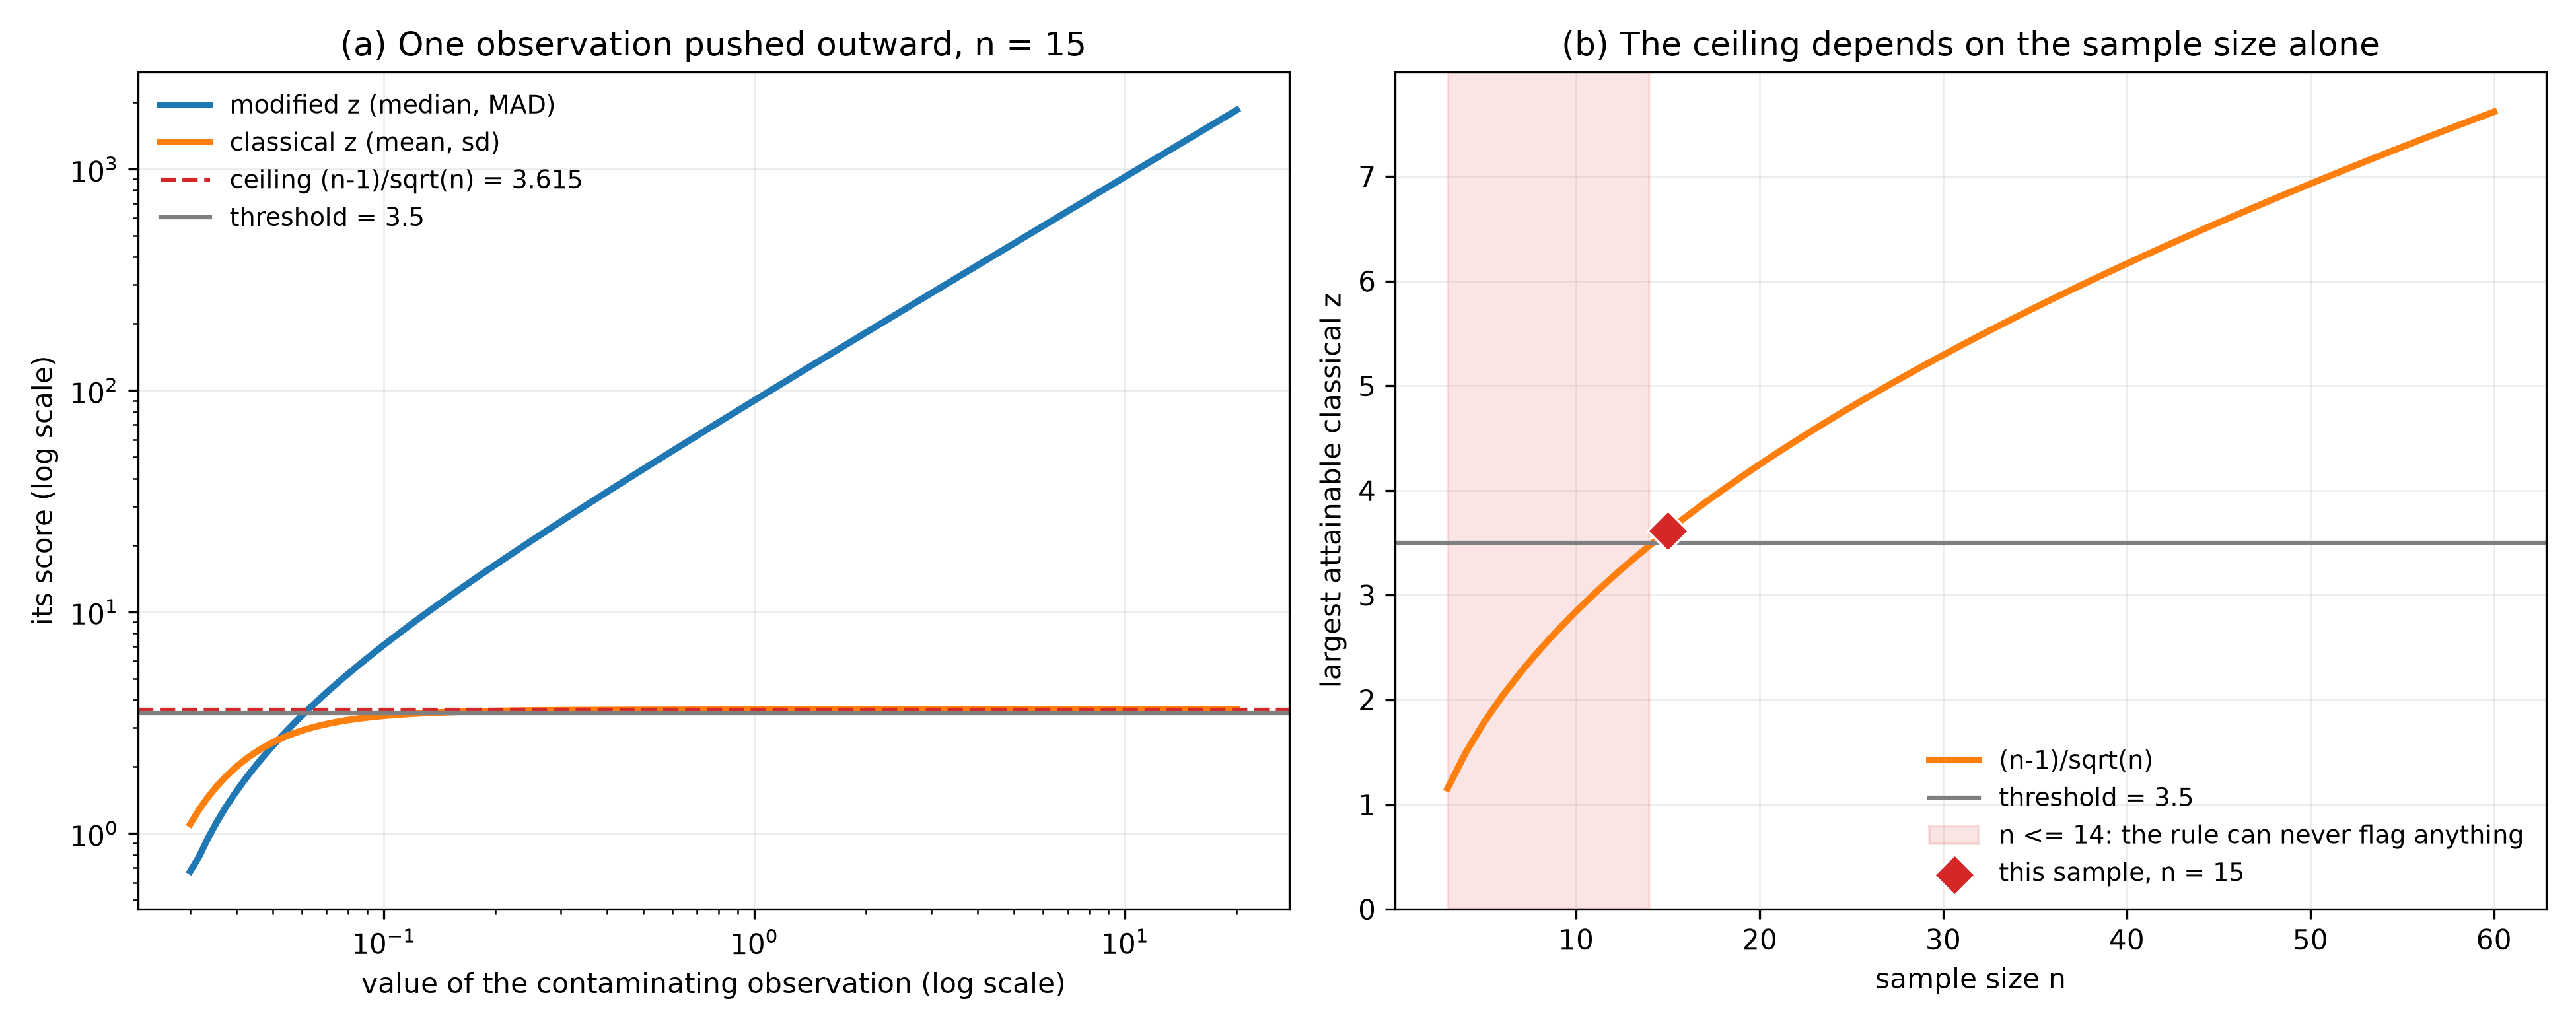

Values plotted in this chart, from the file beside it:
contaminant, modified_z, classical_z
0.03, 0.6745, 1.101
0.03168, 0.784, 1.279
0.03346, 0.9484, 1.455
0.03534, 1.122, 1.629
0.03733, 1.305, 1.798
0.03943, 1.499, 1.961
0.04164, 1.704, 2.117
0.04398, 1.92, 2.264
0.04645, 2.148, 2.401
0.04906, 2.389, 2.529
0.05181, 2.644, 2.646
0.05472, 2.912, 2.753
0.05779, 3.196, 2.849
0.06104, 3.496, 2.937
0.06447, 3.813, 3.015
0.06809, 4.148, 3.085
0.07191, 4.501, 3.147
0.07595, 4.874, 3.202
0.08022, 5.268, 3.251
0.08472, 5.684, 3.294
0.08948, 6.124, 3.332
0.09451, 6.588, 3.365
0.09981, 7.079, 3.395
0.1054, 7.597, 3.421
0.1113, 8.144, 3.444
0.1176, 8.721, 3.464
0.1242, 9.332, 3.481
0.1312, 9.976, 3.497
0.1385, 10.66, 3.511
0.1463, 11.38, 3.523
0.1545, 12.13, 3.533
0.1632, 12.94, 3.543
0.1724, 13.78, 3.551
0.1821, 14.68, 3.558
0.1923, 15.62, 3.564
0.2031, 16.62, 3.57
0.2145, 17.67, 3.575
0.2265, 18.79, 3.58
0.2393, 19.96, 3.584
0.2527, 21.2, 3.587
0.2669, 22.52, 3.59
0.2819, 23.9, 3.593
0.2977, 25.36, 3.595
0.3144, 26.91, 3.597
0.3321, 28.54, 3.599
0.3507, 30.26, 3.601
0.3704, 32.08, 3.602
0.3912, 34.01, 3.604
0.4132, 36.04, 3.605
0.4364, 38.18, 3.606
0.4609, 40.44, 3.607
0.4868, 42.84, 3.608
0.5142, 45.36, 3.609
0.543, 48.03, 3.609
0.5735, 50.85, 3.61
0.6057, 53.82, 3.61
0.6398, 56.97, 3.611
0.6757, 60.29, 3.611
0.7136, 63.79, 3.612
0.7537, 67.5, 3.612
... 60 more rows
